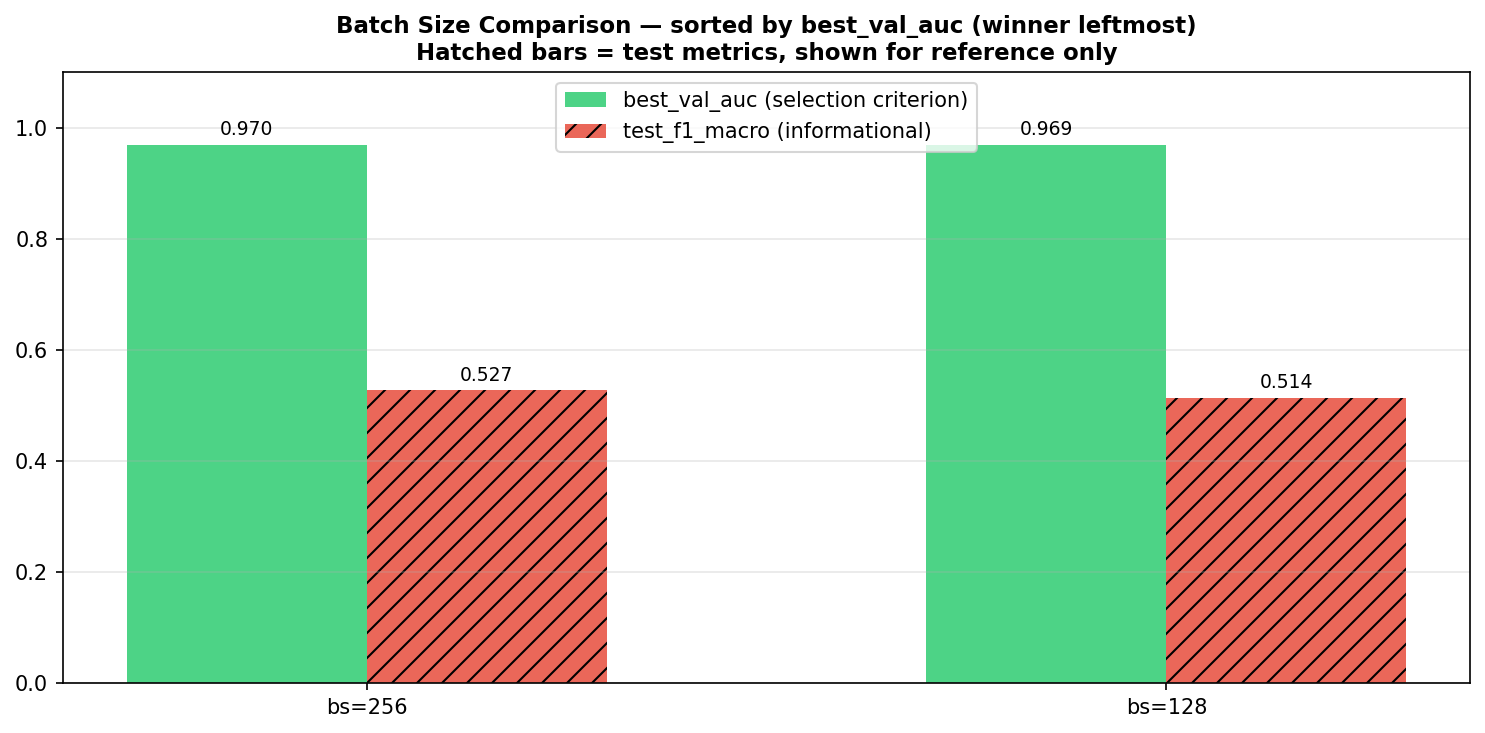

Source data for this figure (header and first rows):
batch_size, epochs_run, best_val_auc, test_f1_macro, test_f1_micro, test_auc_macro, test_hamming, ckpt_path
256, 12, 0.9697, 0.5275, 0.6998, 0.9752, 0.0235, /content/drive/MyDrive/Progetto_DL_Filtr…
128, 12, 0.9692, 0.514, 0.6959, 0.9728, 0.0239, /content/drive/MyDrive/Progetto_DL_Filtr…
